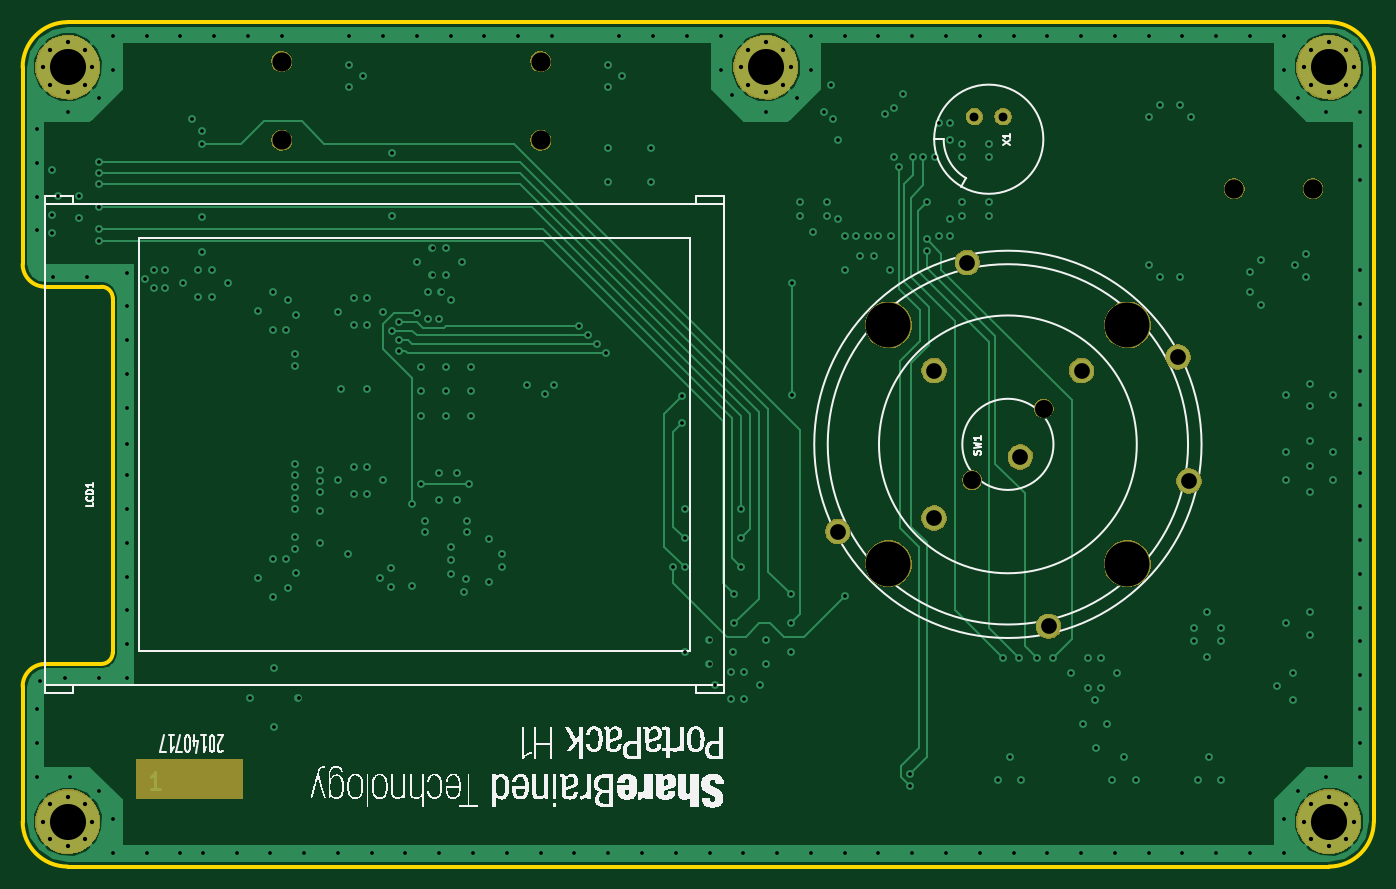
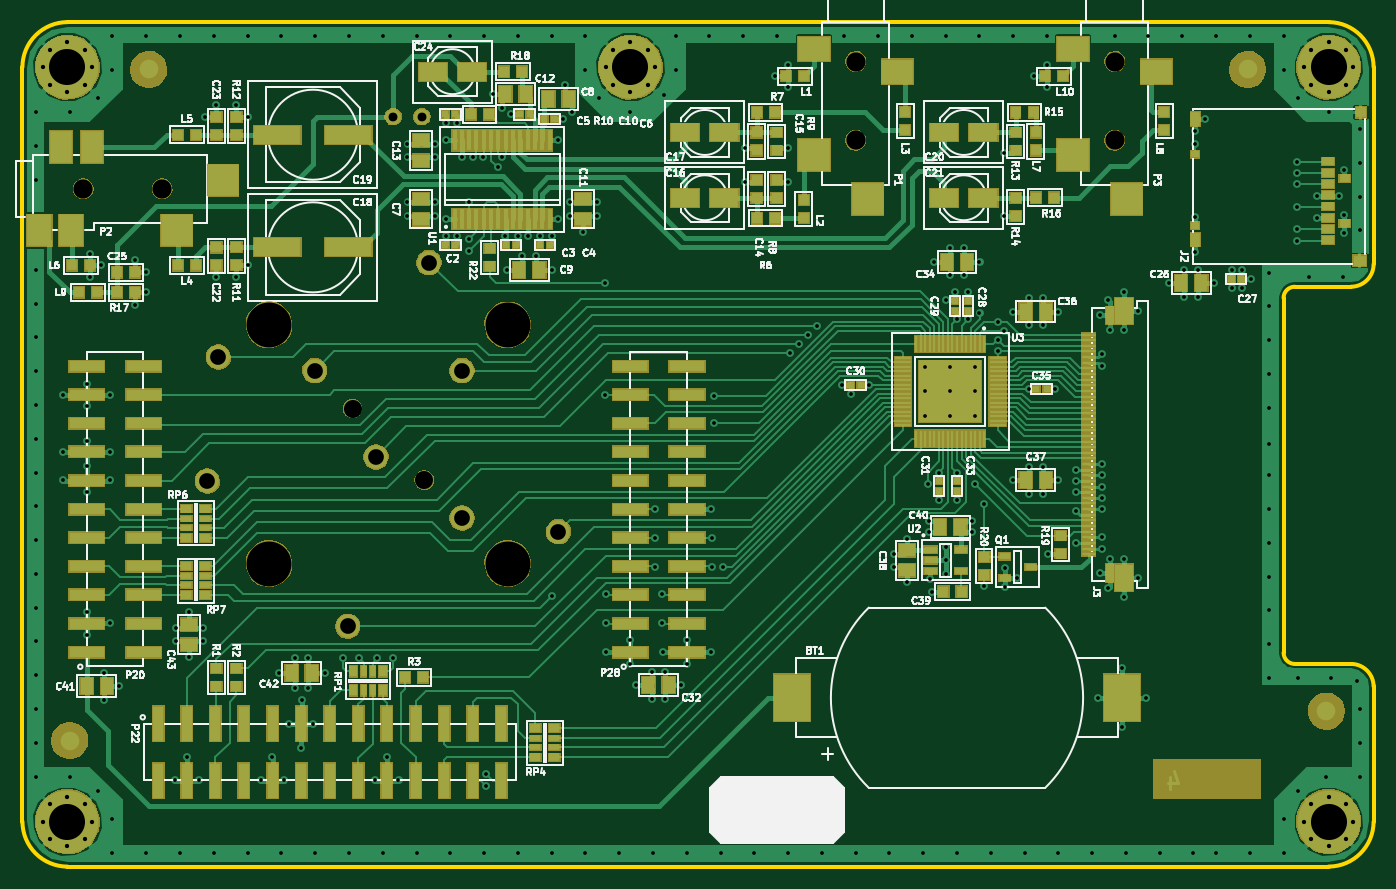
Circuit board: 10 layer files. Board 120.0 x 75.0 mm.
- paste: portapack_hackrf_one-paste_bot.gbp (9497 bytes)
- paste: portapack_hackrf_one-paste_top.gtp (267 bytes)
- top_copper: portapack_hackrf_one_copper_1_top.gtl (30687 bytes)
- bottom_copper: portapack_hackrf_one_copper_4_bot.gbl (82684 bytes)
- drill: portapack_hackrf_one_drill.xln (7748 bytes)
- outline: portapack_hackrf_one_edge.gko (1070 bytes)
- bottom_mask: portapack_hackrf_one_mask_bot.gbs (95157 bytes)
- top_mask: portapack_hackrf_one_mask_top.gts (18305 bytes)
- bottom_silk: portapack_hackrf_one_silk_bot.gbo (82095 bytes)
- top_silk: portapack_hackrf_one_silk_top.gto (78068 bytes)

=== paste: portapack_hackrf_one-paste_bot.gbp (9497 bytes, source omitted) ===
=== paste: portapack_hackrf_one-paste_top.gtp ===
%FSLAX34Y34*%
G04 Gerber Fmt 3.4, Leading zero omitted, Abs format*
G04 (created by PCBNEW (2014-03-01 BZR 4730)-product) date Thursday, July 17, 2014 'AMt' 09:27:46 AM*
%MOIN*%
G01*
G70*
G90*
G04 APERTURE LIST*
%ADD10C,0.006000*%
G04 APERTURE END LIST*
G54D10*
M02*

=== top_copper: portapack_hackrf_one_copper_1_top.gtl (30687 bytes, source omitted) ===
=== bottom_copper: portapack_hackrf_one_copper_4_bot.gbl (82684 bytes, source omitted) ===
=== drill: portapack_hackrf_one_drill.xln (7748 bytes, source omitted) ===
=== outline: portapack_hackrf_one_edge.gko ===
%FSLAX34Y34*%
G04 Gerber Fmt 3.4, Leading zero omitted, Abs format*
G04 (created by PCBNEW (2014-03-01 BZR 4730)-product) date Thursday, July 17, 2014 'AMt' 09:27:52 AM*
%MOIN*%
G01*
G70*
G90*
G04 APERTURE LIST*
%ADD10C,0.006000*%
%ADD11C,0.015000*%
G04 APERTURE END LIST*
G54D10*
G54D11*
X23622Y-40944D02*
X23622Y-47834D01*
X23622Y-67322D02*
X23622Y-62598D01*
X24409Y-61811D02*
X26377Y-61811D01*
X26771Y-61417D02*
X26771Y-49015D01*
X24409Y-48622D02*
X26377Y-48622D01*
X26377Y-61811D02*
G75*
G03X26771Y-61417I0J393D01*
G74*
G01*
X26771Y-49015D02*
G75*
G03X26377Y-48622I-393J0D01*
G74*
G01*
X24409Y-61811D02*
G75*
G03X23622Y-62598I0J-787D01*
G74*
G01*
X23622Y-47834D02*
G75*
G03X24409Y-48622I787J0D01*
G74*
G01*
X70866Y-67322D02*
X70866Y-40944D01*
X69291Y-39370D02*
X25196Y-39370D01*
X25196Y-68897D02*
X69291Y-68897D01*
X69291Y-68897D02*
G75*
G03X70866Y-67322I0J1574D01*
G74*
G01*
X70866Y-40944D02*
G75*
G03X69291Y-39370I-1574J0D01*
G74*
G01*
X23622Y-67322D02*
G75*
G03X25196Y-68897I1574J0D01*
G74*
G01*
X25196Y-39370D02*
G75*
G03X23622Y-40944I0J-1574D01*
G74*
G01*
M02*

=== bottom_mask: portapack_hackrf_one_mask_bot.gbs (95157 bytes, source omitted) ===
=== top_mask: portapack_hackrf_one_mask_top.gts (18305 bytes, source omitted) ===
=== bottom_silk: portapack_hackrf_one_silk_bot.gbo (82095 bytes, source omitted) ===
=== top_silk: portapack_hackrf_one_silk_top.gto (78068 bytes, source omitted) ===
